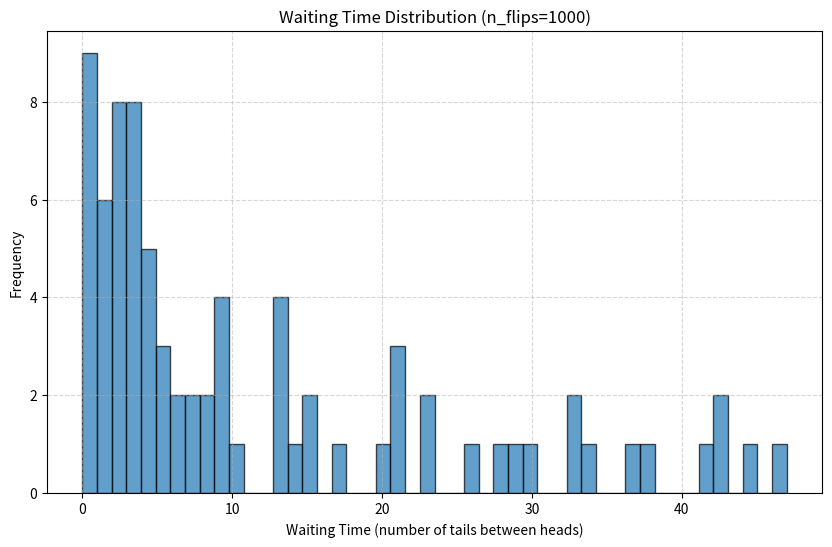
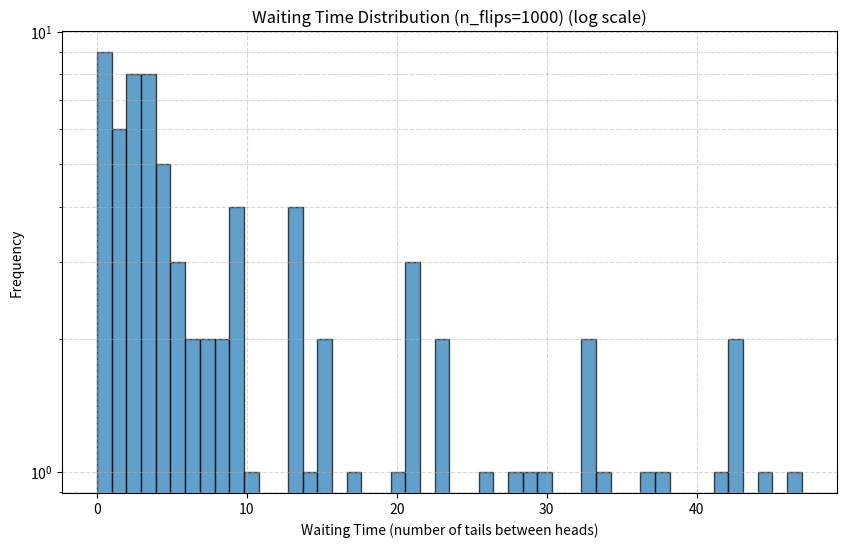
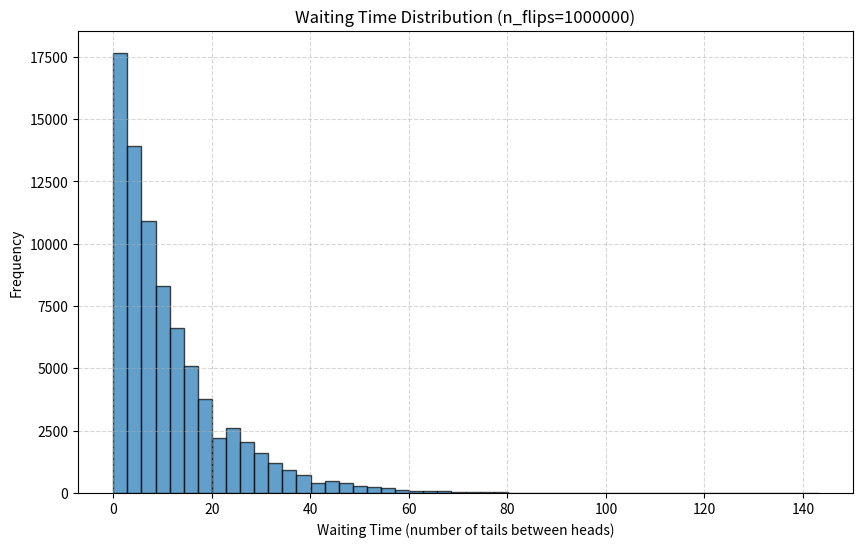
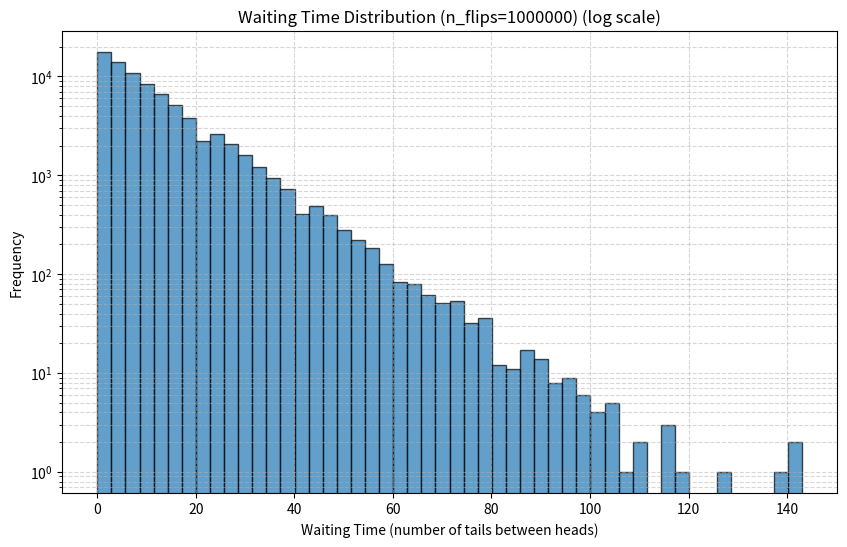

The script that saved these images, in order:
import numpy as np
import matplotlib.pyplot as plt

def generate_coin_sequence(n_flips, p_head=0.08):
    """生成硬币序列，1表示正面，0表示反面
    
    这个函数模拟抛硬币实验，生成一个由0和1组成的随机序列。
    
    参数:
        n_flips (int): 抛硬币的总次数
        p_head (float): 硬币正面朝上的概率，默认为0.08
        
    返回:
        ndarray: 一个长度为n_flips的一维数组，其中1表示正面，0表示反面
    """
    # 待实现: 使用np.random.choice生成随机序列
    return np.random.choice([0, 1], size=n_flips, p=[1-p_head, p_head])

def calculate_waiting_times(coin_sequence):
    """计算两次正面之间的等待时间（反面次数）
    
    这个函数计算硬币序列中连续两次正面之间出现的反面次数。
    
    参数:
        coin_sequence (ndarray): 硬币序列，1表示正面，0表示反面
        
    返回:
        ndarray: 一个数组，包含所有等待时间（即连续两次正面之间的反面次数）
    
    示例:
        >>> sequence = np.array([0, 1, 0, 0, 0, 1, 0, 1])
        >>> waiting_times = calculate_waiting_times(sequence)
        >>> print(waiting_times)  # 输出: [3 1]
        # 解释: 第一个1和第二个1之间有3个0，第二个1和第三个1之间有1个0
    """
    # 待实现:
    # 1. 使用np.nonzero找到所有正面（值为1）的位置索引
    # 2. 使用np.diff计算连续两个正面之间的间隔
    # 3. 减1得到中间的反面数量
    heads_pos = np.nonzero(coin_sequence == 1)[0]
    if len(heads_pos) < 2:
        return np.array([])
    return np.diff(heads_pos) - 1

def plot_waiting_time_histogram(waiting_times, log_scale=False, n_flips=None):
    """绘制等待时间直方图
    
    这个函数绘制等待时间的频率分布直方图，可选择使用对数坐标。
    
    参数:
        waiting_times (ndarray): 等待时间数组
        log_scale (bool): 是否使用对数坐标，默认为False
        n_flips (int, optional): 抛硬币总次数，用于标题显示
        
    返回:
        None: 函数直接显示图形，不返回值
    """
    # 待实现:
    # 1. 创建图形
    # 2. 确定合适的bin数量
    # 3. 绘制直方图
    # 4. 设置坐标轴标签和标题
    # 5. 如果log_scale为True，设置y轴为对数刻度
    # 6. 显示图形
    plt.figure(figsize=(10, 6))
    
    # Determine appropriate number of bins
    max_wait = np.max(waiting_times) if len(waiting_times) > 0 else 0
    bins = min(50, max_wait + 1) if max_wait > 0 else 10
    
    plt.hist(waiting_times, bins=bins, edgecolor='black', alpha=0.7)
    
    title = "Waiting Time Distribution"
    if n_flips is not None:
        title += f" (n_flips={n_flips})"
    plt.title(title)
    plt.xlabel("Waiting Time (number of tails between heads)")
    plt.ylabel("Frequency")
    
    if log_scale:
        plt.yscale('log')
        plt.title(title + " (log scale)")
    
    plt.grid(True, which="both", linestyle='--', alpha=0.5)
    plt.show()

def analyze_waiting_time(waiting_times):
    """分析等待时间的统计特性
    
    这个函数计算等待时间的均值、标准差，并与理论值进行比较。
    
    参数:
        waiting_times (ndarray): 等待时间数组
        
    返回:
        dict: 包含以下键值对的字典:
            - "mean": 实验平均等待时间
            - "std": 实验等待时间标准差
            - "theoretical_mean": 理论平均等待时间（几何分布）
            - "exponential_mean": 理论平均等待时间（指数分布）
    
    注意:
        几何分布的均值为(1-p)/p，指数分布的均值为1/p，其中p是正面概率。
    """
    # 待实现:
    # 1. 计算实验平均等待时间和标准差
    # 2. 计算理论平均等待时间（几何分布和指数分布）
    # 3. 返回包含这些统计量的字典
    p_head = 0.08
    stats = {}
    
    if len(waiting_times) > 0:
        stats["mean"] = np.mean(waiting_times)
        stats["std"] = np.std(waiting_times)
    else:
        stats["mean"] = 0
        stats["std"] = 0
    
    stats["theoretical_mean"] = (1 - p_head) / p_head
    stats["exponential_mean"] = 1 / p_head
    
    return stats

def run_experiment(n_flips, title):
    """运行一次等待时间实验
    
    这个函数执行完整的等待时间实验流程，包括生成序列、计算等待时间、
    分析统计特性和绘制直方图。
    
    参数:
        n_flips (int): 抛硬币的总次数
        title (str): 实验标题，用于打印和图表显示
        
    返回:
        tuple: (waiting_times, stats)，其中:
            - waiting_times是等待时间数组
            - stats是统计分析结果字典
    """
    # 待实现:
    # 1. 打印实验标题
    # 2. 生成硬币序列并计算等待时间
    # 3. 分析等待时间并打印结果
    # 4. 绘制普通直方图和半对数直方图
    # 5. 返回等待时间数组和统计结果
    print(f"\n=== {title} ===")
    
    # Generate coin sequence and calculate waiting times
    coin_seq = generate_coin_sequence(n_flips)
    waiting_times = calculate_waiting_times(coin_seq)
    
    # Analyze waiting times
    stats = analyze_waiting_time(waiting_times)
    
    # Print results
    print(f"Number of heads: {np.sum(coin_seq)}")
    print(f"Number of waiting times: {len(waiting_times)}")
    print(f"Mean waiting time: {stats['mean']:.2f}")
    print(f"Standard deviation: {stats['std']:.2f}")
    print(f"Theoretical mean (geometric): {stats['theoretical_mean']:.2f}")
    print(f"Theoretical mean (exponential): {stats['exponential_mean']:.2f}")
    
    # Plot histograms
    if len(waiting_times) > 0:
        plot_waiting_time_histogram(waiting_times, log_scale=False, n_flips=n_flips)
        plot_waiting_time_histogram(waiting_times, log_scale=True, n_flips=n_flips)
    
    return waiting_times, stats

if __name__ == "__main__":
    # 设置随机种子以保证可重复性
    np.random.seed(42)
    
    # 任务一：1000次抛掷
    waiting_times_1k, stats_1k = run_experiment(1000, "Task 1: 1000 Coin Flips")
    
    # 任务二：1000000次抛掷
    print("\n")
    waiting_times_1m, stats_1m = run_experiment(1000000, "Task 2: 1,000,000 Coin Flips")
